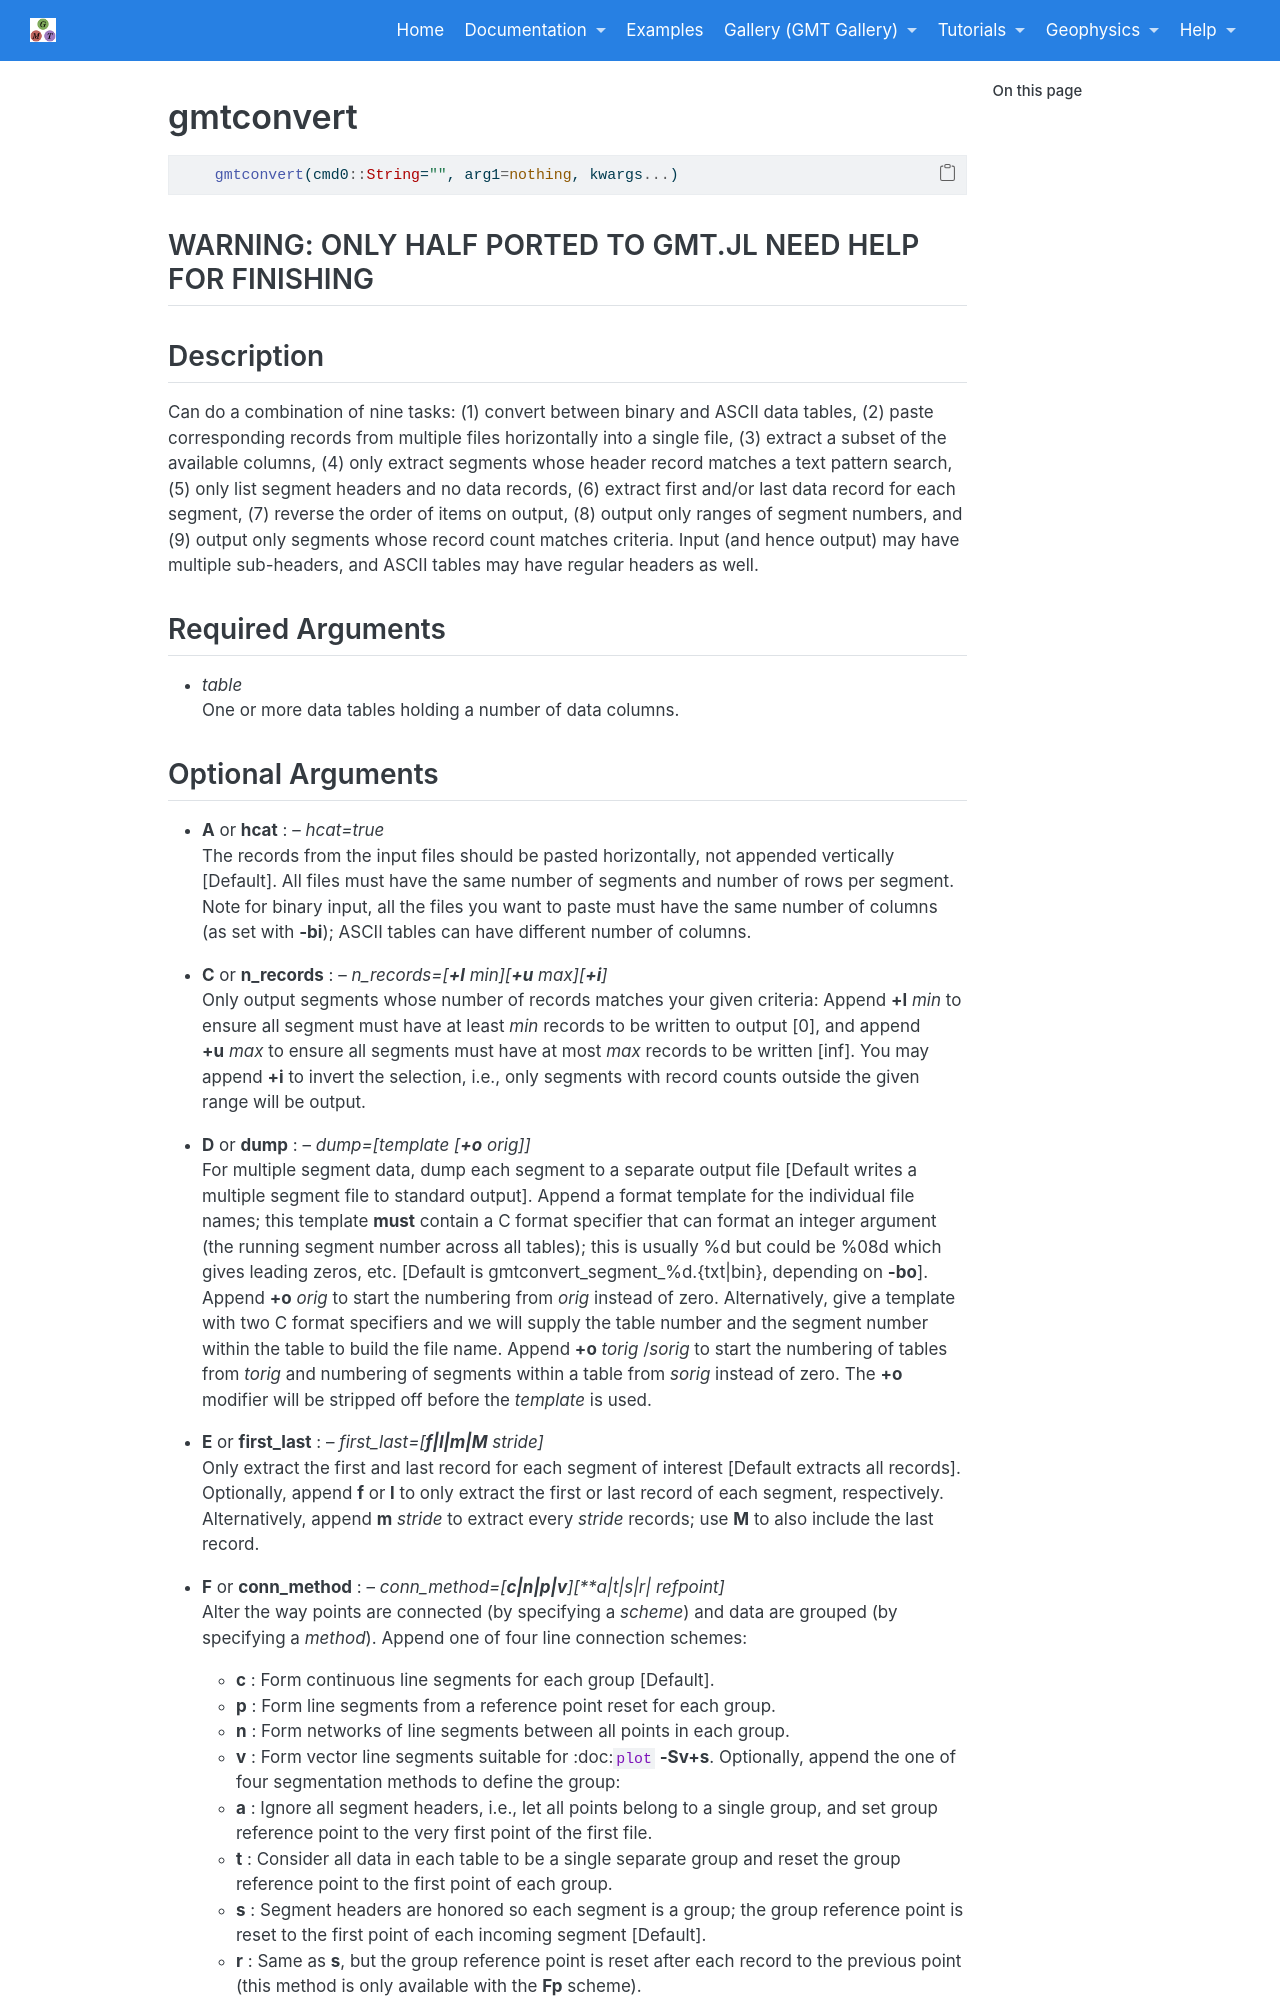

repository: joa-quim/GMTjl_doc · page: documentation/modules/gmtconvert.html · generator: jekyll

# gmtconvert

```julia
    gmtconvert(cmd0::String="", arg1=nothing, kwargs...)
```

## WARNING: ONLY HALF PORTED TO GMT.JL NEED HELP FOR FINISHING


Description
-----------

Can do a combination of nine tasks: (1) convert between binary and ASCII data tables, (2) paste
corresponding records from multiple files horizontally into a single
file, (3) extract a subset of the available columns, (4) only extract
segments whose header record matches a text pattern search, (5) only
list segment headers and no data records, (6) extract first and/or last
data record for each segment, (7) reverse the order of items on output,
(8) output only ranges of segment numbers, and (9) output only segments
whose record count matches criteria. Input (and hence output) may have multiple
sub-headers, and ASCII tables may have regular headers as well.

Required Arguments
------------------

- *table*\
    One or more data tables holding a number of data columns.
